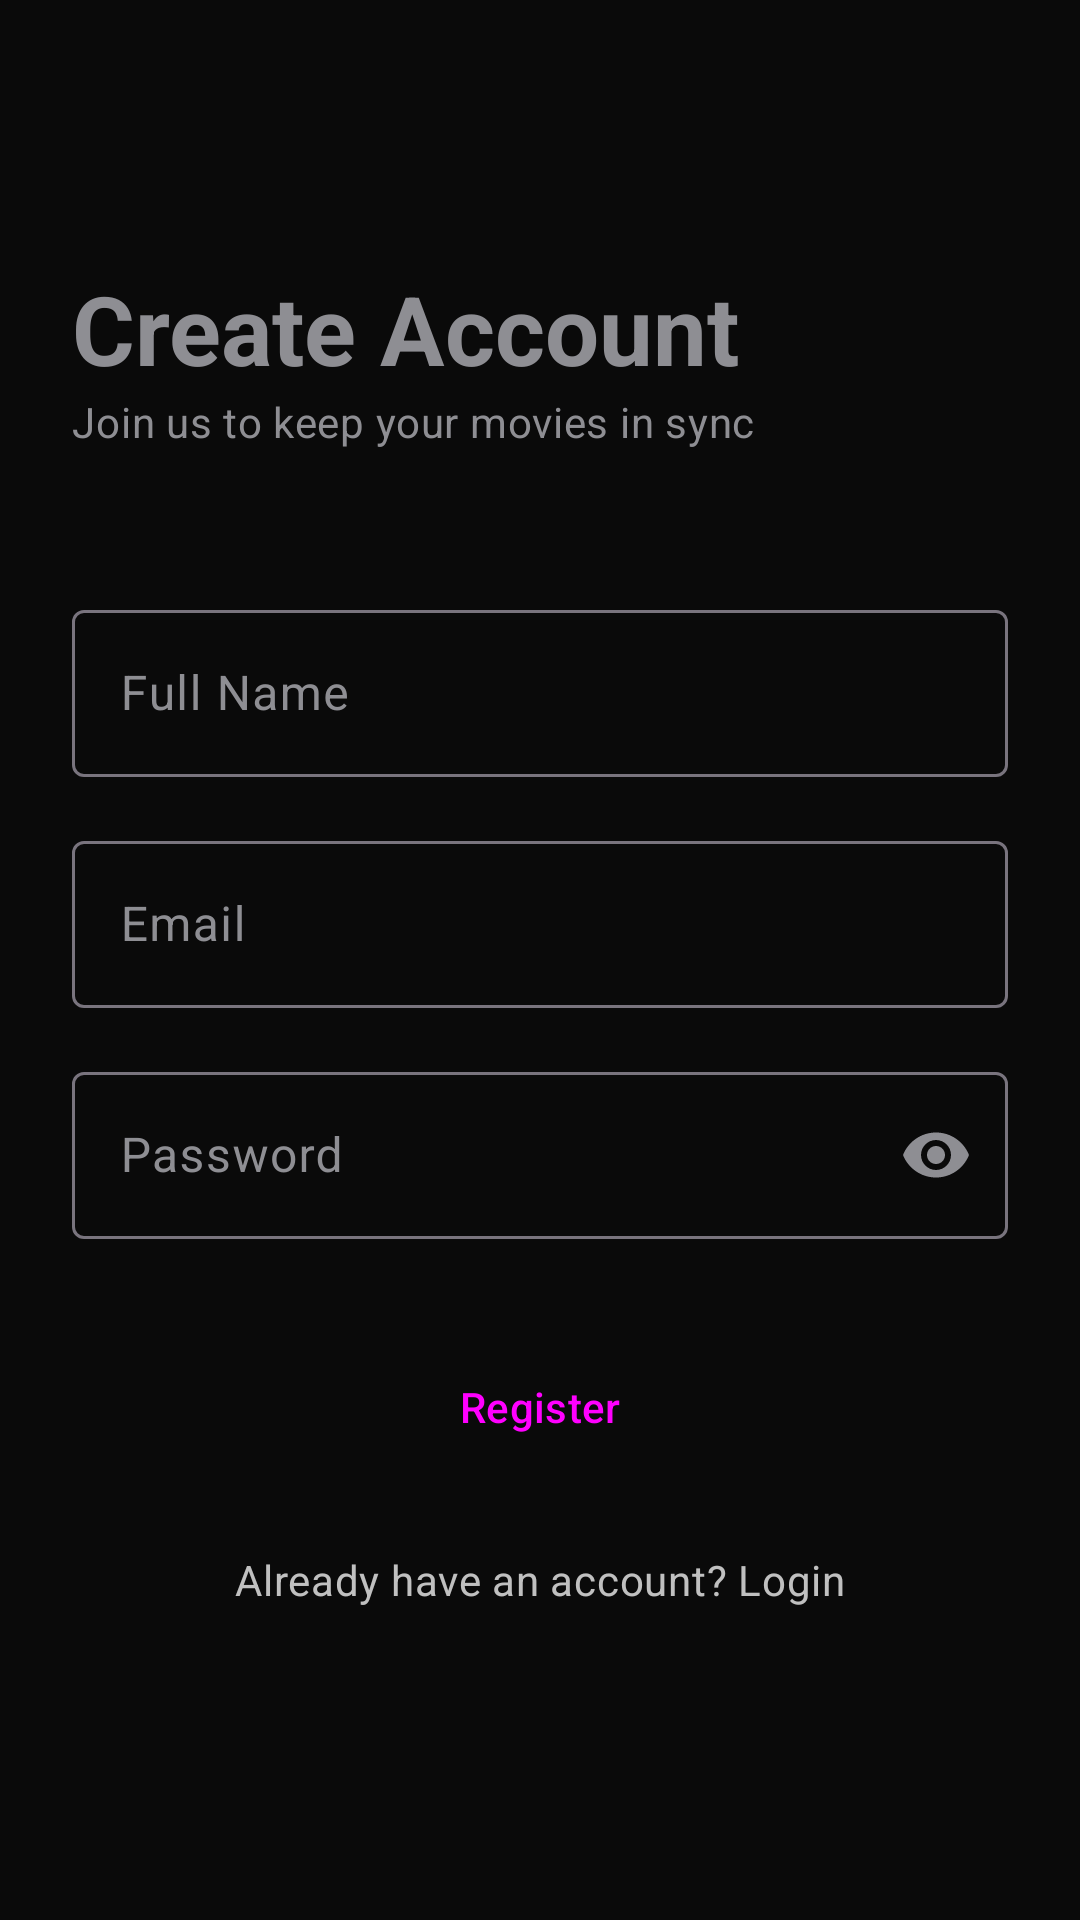

The Android layout XML behind this screen, and the referenced resources:
<!-- AndroidManifest.xml: activity theme Theme.MovieWatchlist.NoActionBar -->
<!-- res/layout/activity_register.xml -->
<?xml version="1.0" encoding="utf-8"?>
<androidx.constraintlayout.widget.ConstraintLayout xmlns:android="http://schemas.android.com/apk/res/android"
    xmlns:app="http://schemas.android.com/apk/res-auto"
    xmlns:tools="http://schemas.android.com/tools"
    android:layout_width="match_parent"
    android:layout_height="match_parent"
    android:padding="24dp"
    tools:context=".ui.auth.RegisterActivity">

    <TextView
        android:id="@+id/titleText"
        android:layout_width="wrap_content"
        android:layout_height="wrap_content"
        android:layout_marginTop="64dp"
        android:text="Create Account"
        android:textAppearance="@style/TextAppearance.Material3.HeadlineLarge"
        android:textStyle="bold"
        app:layout_constraintStart_toStartOf="parent"
        app:layout_constraintTop_toTopOf="parent" />

    <TextView
        android:id="@+id/subtitleText"
        android:layout_width="wrap_content"
        android:layout_height="wrap_content"
        android:text="Join us to keep your movies in sync"
        android:textAppearance="@style/TextAppearance.Material3.BodyMedium"
        android:textColor="?attr/colorOnSurfaceVariant"
        app:layout_constraintStart_toStartOf="parent"
        app:layout_constraintTop_toBottomOf="@id/titleText" />

    <com.google.android.material.textfield.TextInputLayout
        android:id="@+id/nameLayout"
        style="@style/Widget.Material3.TextInputLayout.OutlinedBox"
        android:layout_width="match_parent"
        android:layout_height="wrap_content"
        android:layout_marginTop="48dp"
        android:hint="Full Name"
        app:layout_constraintTop_toBottomOf="@id/subtitleText">

        <com.google.android.material.textfield.TextInputEditText
            android:id="@+id/nameEditText"
            android:layout_width="match_parent"
            android:layout_height="wrap_content"
            android:inputType="textPersonName" />
    </com.google.android.material.textfield.TextInputLayout>

    <com.google.android.material.textfield.TextInputLayout
        android:id="@+id/emailLayout"
        style="@style/Widget.Material3.TextInputLayout.OutlinedBox"
        android:layout_width="match_parent"
        android:layout_height="wrap_content"
        android:layout_marginTop="16dp"
        android:hint="Email"
        app:layout_constraintTop_toBottomOf="@id/nameLayout">

        <com.google.android.material.textfield.TextInputEditText
            android:id="@+id/emailEditText"
            android:layout_width="match_parent"
            android:layout_height="wrap_content"
            android:inputType="textEmailAddress" />
    </com.google.android.material.textfield.TextInputLayout>

    <com.google.android.material.textfield.TextInputLayout
        android:id="@+id/passwordLayout"
        style="@style/Widget.Material3.TextInputLayout.OutlinedBox"
        android:layout_width="match_parent"
        android:layout_height="wrap_content"
        android:layout_marginTop="16dp"
        android:hint="Password"
        app:endIconMode="password_toggle"
        app:layout_constraintTop_toBottomOf="@id/emailLayout">

        <com.google.android.material.textfield.TextInputEditText
            android:id="@+id/passwordEditText"
            android:layout_width="match_parent"
            android:layout_height="wrap_content"
            android:inputType="textPassword" />
    </com.google.android.material.textfield.TextInputLayout>

    <Button
        android:id="@+id/registerButton"
        style="@style/Widget.Material3.Button"
        android:layout_width="match_parent"
        android:layout_height="wrap_content"
        android:layout_marginTop="32dp"
        android:padding="12dp"
        android:text="Register"
        app:layout_constraintTop_toBottomOf="@id/passwordLayout" />

    <com.google.android.material.progressindicator.CircularProgressIndicator
        android:id="@+id/loadingIndicator"
        android:layout_width="wrap_content"
        android:layout_height="wrap_content"
        android:visibility="gone"
        app:layout_constraintBottom_toBottomOf="@id/registerButton"
        app:layout_constraintEnd_toEndOf="@id/registerButton"
        app:layout_constraintStart_toStartOf="@id/registerButton"
        app:layout_constraintTop_toTopOf="@id/registerButton" />

    <TextView
        android:id="@+id/loginPrompt"
        android:layout_width="wrap_content"
        android:layout_height="wrap_content"
        android:layout_marginTop="24dp"
        android:text="Already have an account? Login"
        android:textAppearance="@style/TextAppearance.Material3.BodyMedium"
        android:textColor="?attr/colorPrimary"
        app:layout_constraintEnd_toEndOf="parent"
        app:layout_constraintStart_toStartOf="parent"
        app:layout_constraintTop_toBottomOf="@id/registerButton" />


</androidx.constraintlayout.widget.ConstraintLayout>
<!-- resources referenced by this layout -->
<resources>
  <style name="Theme.MovieWatchlist.NoActionBar" parent="Base.Theme.MovieWatchlist">
          <item name="android:statusBarColor">@color/deep_obsidian</item>
      </style>
  <style name="Base.Theme.MovieWatchlist" parent="Theme.Material3.DayNight.NoActionBar">
          <item name="colorPrimary">@color/silver_metallic</item>
          <item name="colorOnPrimary">@color/deep_obsidian</item>
          <item name="android:windowBackground">@color/deep_obsidian</item>
          <item name="colorSurface">@color/dark_charcoal</item>
          <item name="colorOnSurface">@color/white</item>
          <item name="colorOnSurfaceVariant">@color/steel_grey</item>
          <item name="android:textColorPrimary">@color/white</item>
          <item name="android:textColorSecondary">@color/steel_grey</item>
          <item name="android:editTextColor">@color/white</item>
          <item name="android:textColorHint">@color/steel_grey</item>
          <item name="android:navigationBarColor">@color/deep_obsidian</item>
          <item name="android:windowLightStatusBar" tools:targetApi="m">false</item>
          <item name="android:windowLightNavigationBar" tools:targetApi="o">false</item>
      </style>
  <color name="deep_obsidian">#0A0A0A</color>
  <color name="silver_metallic">#C0C0C0</color>
  <color name="dark_charcoal">#1C1C1E</color>
  <color name="white">#FFFFFFFF</color>
  <color name="steel_grey">#8E8E93</color>
</resources>
